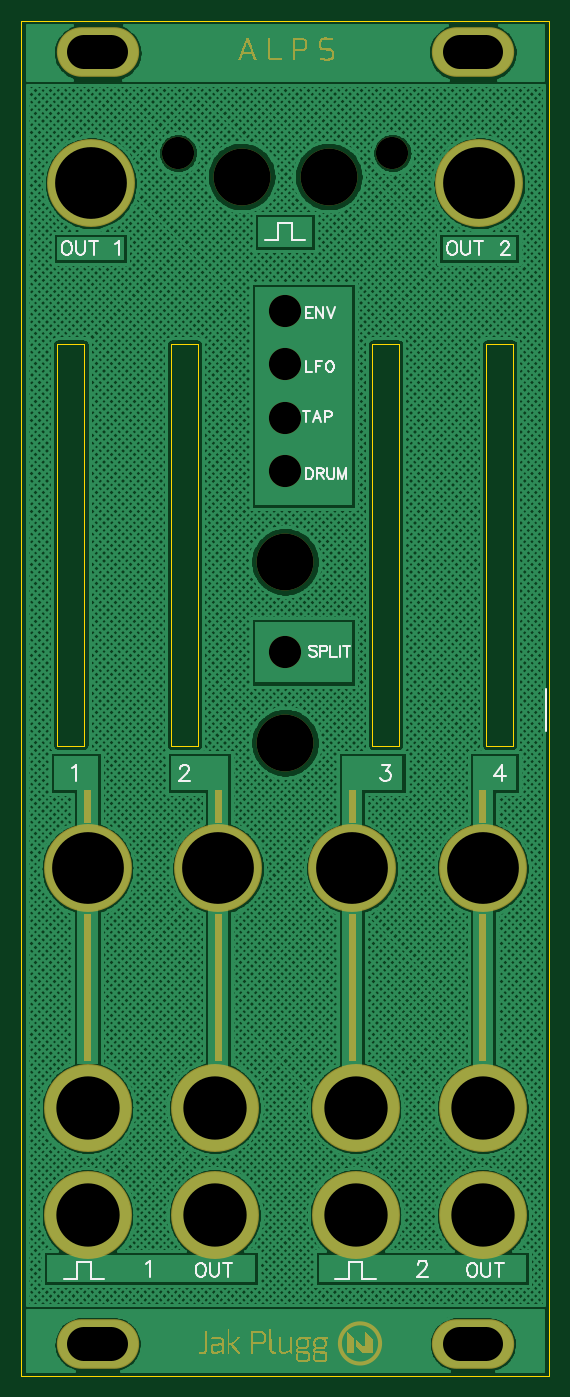
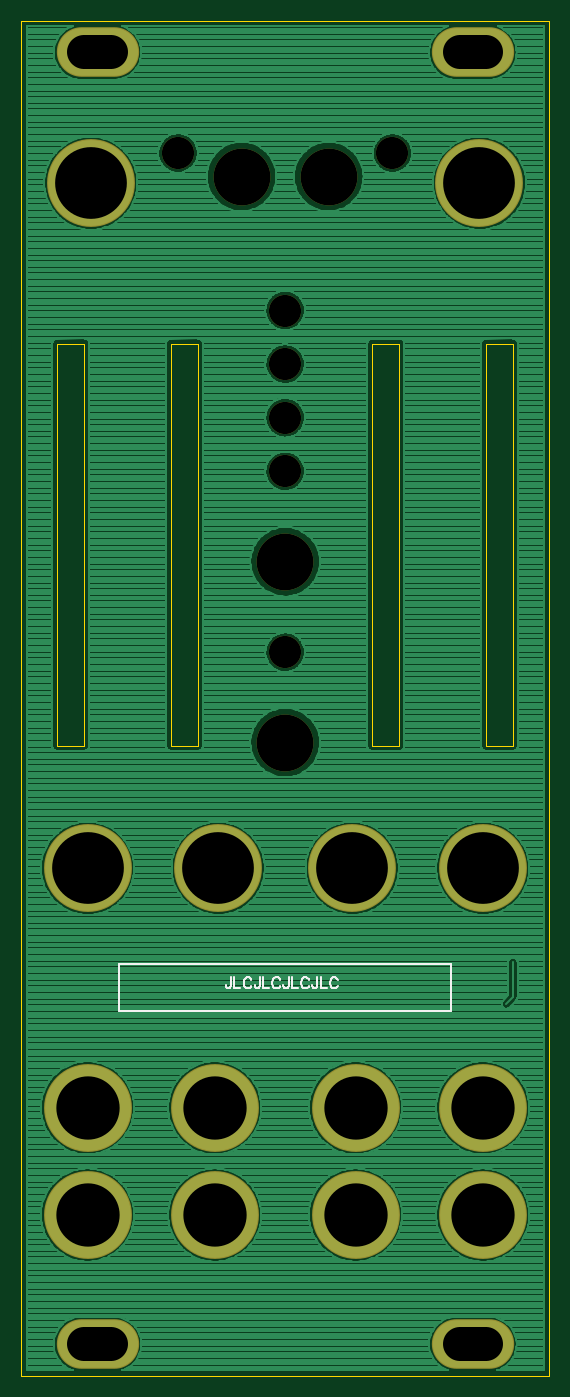
Circuit board: 10 layer files. Board 50.0 x 128.4 mm.
- drill: alps_panel02.DRL (661 bytes)
- bottom_copper: alps_panel02.GBL (120018 bytes)
- bottom_silk: alps_panel02.GBO (2511 bytes)
- paste: alps_panel02.GBP (176 bytes)
- bottom_mask: alps_panel02.GBS (746 bytes)
- outline: alps_panel02.GKO (526 bytes)
- top_copper: alps_panel02.GTL (130592 bytes)
- top_silk: alps_panel02.GTO (6686 bytes)
- paste: alps_panel02.GTP (176 bytes)
- top_mask: alps_panel02.GTS (12492 bytes)

=== drill: alps_panel02.DRL (661 bytes, source withheld) ===
=== bottom_copper: alps_panel02.GBL (120018 bytes, source omitted) ===
=== bottom_silk: alps_panel02.GBO ===
G04 DipTrace 4.1.1.0*
G04 alps_panel02.GBO*
%MOIN*%
G04 #@! TF.FileFunction,Legend,Bot*
G04 #@! TF.Part,Single*
%ADD21C,0.006*%
%ADD36C,0.006176*%
%FSLAX26Y26*%
G04*
G70*
G90*
G75*
G01*
G04 BotSilk*
%LPD*%
X760251Y1931500D2*
D21*
X1997751D1*
Y1756500D1*
X760251D1*
Y1931500D1*
X1581965Y1880433D2*
D36*
Y1849836D1*
X1583866Y1844088D1*
X1585811Y1842187D1*
X1589614Y1840241D1*
X1593461D1*
X1597263Y1842187D1*
X1599165Y1844088D1*
X1601110Y1849836D1*
Y1853638D1*
X1569613Y1880433D2*
Y1840241D1*
X1546665D1*
X1505618Y1870882D2*
X1507519Y1874685D1*
X1511366Y1878532D1*
X1515169Y1880433D1*
X1522818D1*
X1526665Y1878532D1*
X1530467Y1874685D1*
X1532413Y1870882D1*
X1534314Y1865134D1*
Y1855540D1*
X1532413Y1849836D1*
X1530467Y1845989D1*
X1526665Y1842187D1*
X1522818Y1840241D1*
X1515169D1*
X1511366Y1842187D1*
X1507519Y1845989D1*
X1505618Y1849836D1*
X1474121Y1880433D2*
Y1849836D1*
X1476023Y1844088D1*
X1477968Y1842187D1*
X1481771Y1840241D1*
X1485617D1*
X1489420Y1842187D1*
X1491321Y1844088D1*
X1493267Y1849836D1*
Y1853638D1*
X1461770Y1880433D2*
Y1840241D1*
X1438822D1*
X1397775Y1870882D2*
X1399676Y1874685D1*
X1403523Y1878532D1*
X1407325Y1880433D1*
X1414975D1*
X1418821Y1878532D1*
X1422624Y1874685D1*
X1424569Y1870882D1*
X1426471Y1865134D1*
Y1855540D1*
X1424569Y1849836D1*
X1422624Y1845989D1*
X1418821Y1842187D1*
X1414975Y1840241D1*
X1407325D1*
X1403523Y1842187D1*
X1399676Y1845989D1*
X1397775Y1849836D1*
X1366278Y1880433D2*
Y1849836D1*
X1368179Y1844088D1*
X1370125Y1842187D1*
X1373927Y1840241D1*
X1377774D1*
X1381577Y1842187D1*
X1383478Y1844088D1*
X1385423Y1849836D1*
Y1853638D1*
X1353927Y1880433D2*
Y1840241D1*
X1330979D1*
X1289931Y1870882D2*
X1291833Y1874685D1*
X1295679Y1878532D1*
X1299482Y1880433D1*
X1307131D1*
X1310978Y1878532D1*
X1314780Y1874685D1*
X1316726Y1870882D1*
X1318627Y1865134D1*
Y1855540D1*
X1316726Y1849836D1*
X1314780Y1845989D1*
X1310978Y1842187D1*
X1307131Y1840241D1*
X1299482D1*
X1295679Y1842187D1*
X1291833Y1845989D1*
X1289931Y1849836D1*
X1258434Y1880433D2*
Y1849836D1*
X1260336Y1844088D1*
X1262281Y1842187D1*
X1266084Y1840241D1*
X1269931D1*
X1273733Y1842187D1*
X1275634Y1844088D1*
X1277580Y1849836D1*
Y1853638D1*
X1246083Y1880433D2*
Y1840241D1*
X1223135D1*
X1182088Y1870882D2*
X1183989Y1874685D1*
X1187836Y1878532D1*
X1191638Y1880433D1*
X1199288D1*
X1203134Y1878532D1*
X1206937Y1874685D1*
X1208883Y1870882D1*
X1210784Y1865134D1*
Y1855540D1*
X1208883Y1849836D1*
X1206937Y1845989D1*
X1203134Y1842187D1*
X1199288Y1840241D1*
X1191638D1*
X1187836Y1842187D1*
X1183989Y1845989D1*
X1182088Y1849836D1*
M02*

=== paste: alps_panel02.GBP ===
G04 DipTrace 4.1.1.0*
G04 alps_panel02.GBP*
%MOIN*%
G04 #@! TF.FileFunction,Paste,Bot*
G04 #@! TF.Part,Single*
%FSLAX26Y26*%
G04*
G70*
G90*
G75*
G01*
G04 BotPaste*
%LPD*%
M02*

=== bottom_mask: alps_panel02.GBS ===
G04 DipTrace 4.1.1.0*
G04 alps_panel02.GBS*
%MOIN*%
G04 #@! TF.FileFunction,Soldermask,Bot*
G04 #@! TF.Part,Single*
%ADD24C,0.120079*%
%ADD25C,0.212*%
%ADD30O,0.307213X0.185165*%
%ADD32C,0.328*%
%FSLAX26Y26*%
G04*
G70*
G90*
G75*
G01*
G04 BotMask*
%LPD*%
D24*
X1379000Y4369000D3*
Y4169000D3*
X979000Y4956500D3*
D25*
X1216500Y4869000D3*
D24*
X1379000Y3093999D3*
D25*
Y3431500D3*
Y2756500D3*
D24*
Y3969000D3*
Y3769000D3*
X1779000Y4956500D3*
D25*
X1541500Y4869000D3*
D32*
X1641500Y994000D3*
X641500D3*
X654000Y4844000D3*
X2104000D3*
X1116500Y994000D3*
D30*
X2079000Y512150D3*
X679000D3*
Y5332000D3*
X2079000D3*
D32*
X2116500Y994000D3*
X641500Y1394000D3*
X1116500D3*
X1641500D3*
X2116500D3*
X641500Y2287751D3*
X1129000D3*
X1629000D3*
X2116500D3*
M02*

=== outline: alps_panel02.GKO ===
G04 DipTrace 4.1.1.0*
G04 alps_panel02.GKO*
%MOIN*%
G04 #@! TF.FileFunction,Profile*
G04 #@! TF.Part,Single*
%ADD12C,0.005512*%
%FSLAX26Y26*%
G04*
G70*
G90*
G75*
G01*
G04 BoardOutline*
%LPD*%
X2364000Y394000D2*
D12*
Y5450000D1*
X394000D1*
Y394000D1*
X2364000D1*
X529097Y4245175D2*
X629087D1*
Y2745332D1*
X529097D1*
Y4245175D1*
X953353Y4244722D2*
X1053343D1*
Y2744879D1*
X953353D1*
Y4244722D1*
X1704098Y4245175D2*
X1804088D1*
Y2745332D1*
X1704098D1*
Y4245175D1*
X2129098D2*
X2229088D1*
Y2745332D1*
X2129098D1*
Y4245175D1*
M02*

=== top_copper: alps_panel02.GTL (130592 bytes, source omitted) ===
=== top_silk: alps_panel02.GTO (6686 bytes, source omitted) ===
=== paste: alps_panel02.GTP ===
G04 DipTrace 4.1.1.0*
G04 alps_panel02.GTP*
%MOIN*%
G04 #@! TF.FileFunction,Paste,Top*
G04 #@! TF.Part,Single*
%FSLAX26Y26*%
G04*
G70*
G90*
G75*
G01*
G04 TopPaste*
%LPD*%
M02*

=== top_mask: alps_panel02.GTS (12492 bytes, source omitted) ===
